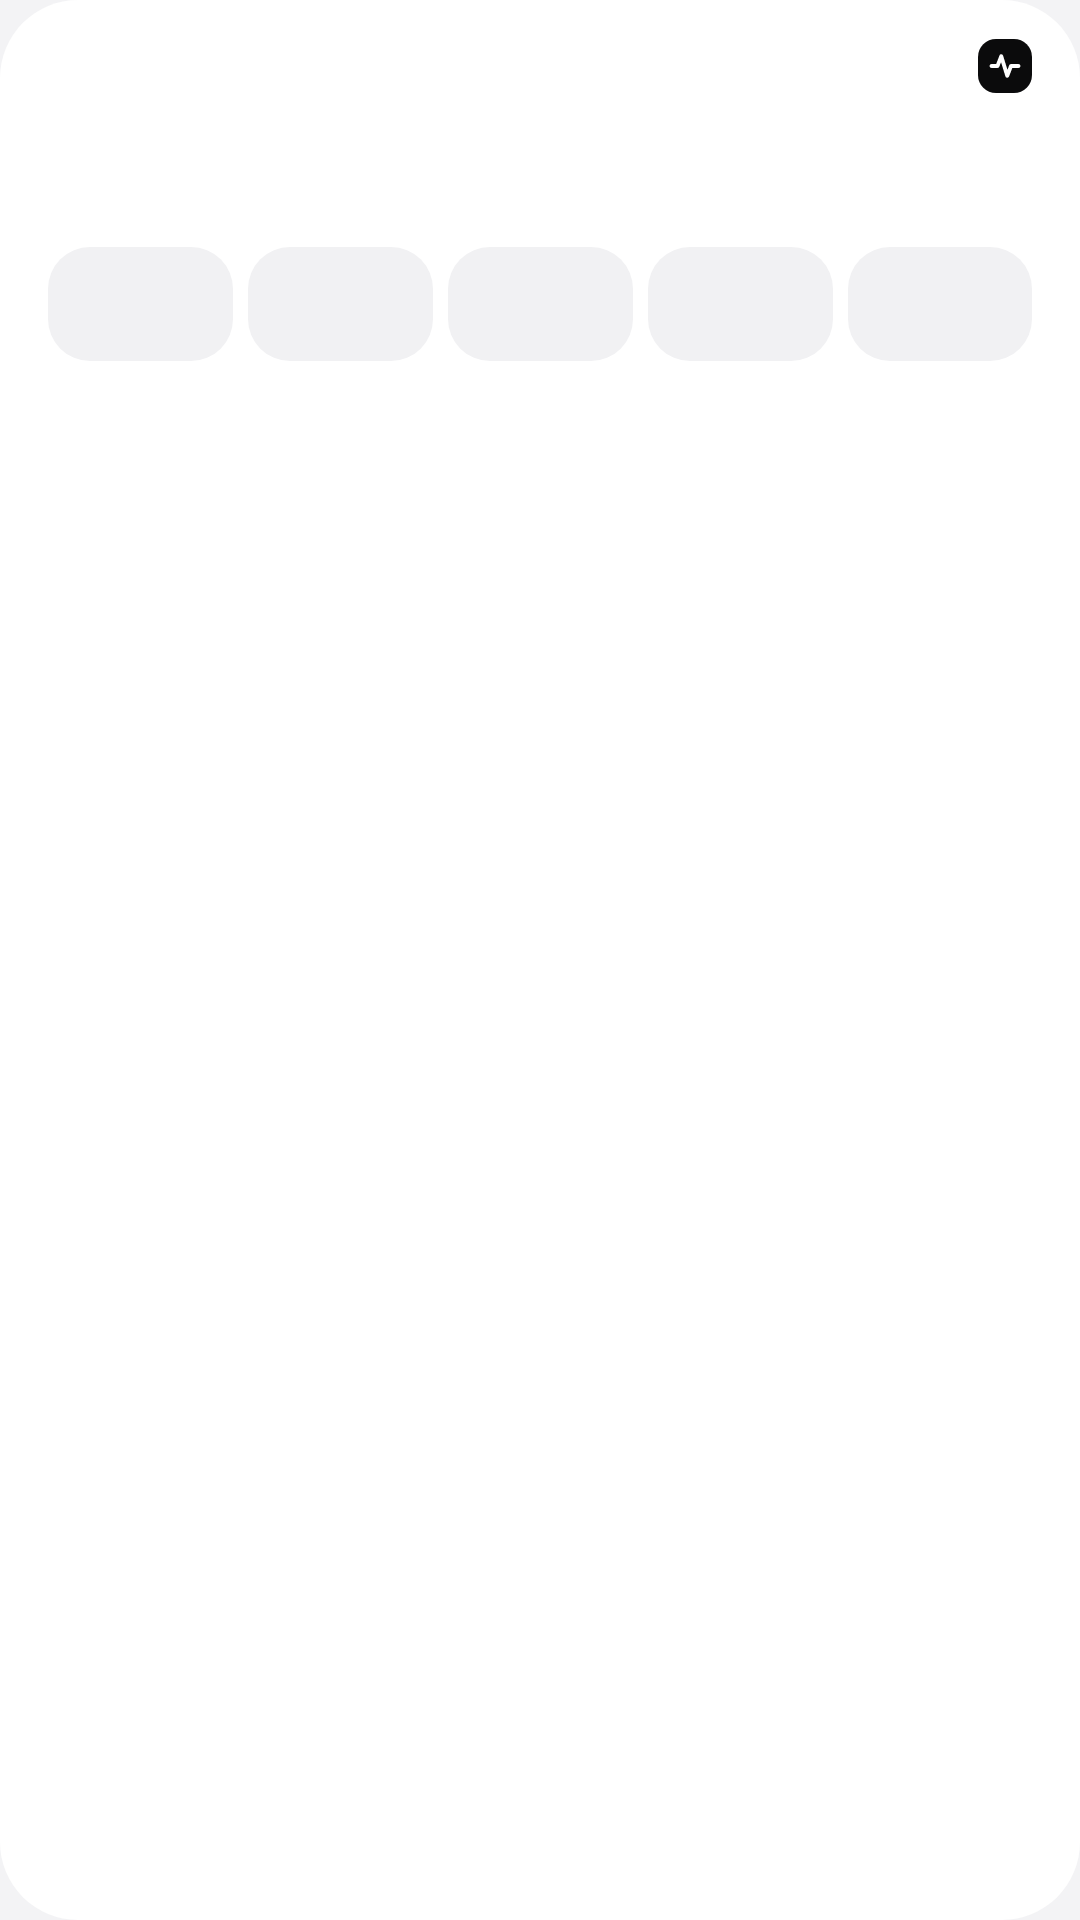

Reconstruct the res/layout file that produces this screen, plus the resources it refers to.
<!-- AndroidManifest.xml: application theme AppTheme -->
<!-- res/layout/w_news.xml -->
<?xml version="1.0" encoding="utf-8"?>

<LinearLayout xmlns:android="http://schemas.android.com/apk/res/android" android:id="@+id/w_page" android:layout_width="match_parent" android:layout_height="match_parent"
    android:orientation="vertical" android:background="@drawable/w_card" android:paddingLeft="16dp" android:paddingRight="16dp"
    android:paddingTop="13dp" android:paddingBottom="12dp" android:layoutDirection="rtl">
    <LinearLayout android:id="@+id/hdr" android:layout_width="match_parent" android:layout_height="wrap_content" android:orientation="horizontal" android:gravity="center_vertical" android:paddingLeft="30dp">
      <ImageView android:layout_width="18dp" android:layout_height="18dp" android:background="@drawable/w_logo_bg" android:padding="3dp" android:src="@drawable/w_pulse" />
      <TextView android:id="@+id/ht" android:layout_width="wrap_content" android:layout_height="wrap_content" android:textSize="12sp" android:textColor="@color/w_ink2" android:textStyle="bold" android:includeFontPadding="false" android:maxLines="1" android:ellipsize="end" android:layout_marginStart="6dp" android:text="" />
      <FrameLayout android:layout_width="0dp" android:layout_height="1dp" android:layout_weight="1" />
      <TextView android:id="@+id/ht_t" android:layout_width="wrap_content" android:layout_height="wrap_content" android:textSize="10.5sp" android:textColor="@color/w_ink3" android:includeFontPadding="false" android:maxLines="1" android:ellipsize="end"  android:text="" />
    </LinearLayout><TextView android:id="@+id/title" android:layout_width="wrap_content" android:layout_height="wrap_content" android:textSize="16.5sp" android:textColor="@color/w_ink" android:textStyle="bold" android:includeFontPadding="false" android:ellipsize="end" android:maxLines="2" android:layout_marginTop="7dp" android:text="" /><TextView android:id="@+id/sub" android:layout_width="wrap_content" android:layout_height="wrap_content" android:textSize="11sp" android:textColor="@color/w_ink2" android:includeFontPadding="false" android:maxLines="1" android:ellipsize="end" android:layout_marginTop="3dp" android:text="" /><LinearLayout android:layout_width="match_parent" android:layout_height="wrap_content" android:orientation="horizontal" android:layout_marginTop="9dp"><LinearLayout android:id="@+id/cb1" android:layout_width="0dp" android:layout_height="wrap_content" android:layout_weight="1" android:orientation="vertical" android:gravity="center" android:background="@drawable/w_chip" android:paddingTop="4dp" android:paddingBottom="5dp" >
        <TextView android:id="@+id/cv1" android:layout_width="wrap_content" android:layout_height="wrap_content" android:textSize="15sp" android:textColor="@color/w_ink" android:textStyle="bold" android:includeFontPadding="false" android:maxLines="1" android:ellipsize="end"  android:text="" /><TextView android:id="@+id/cl1" android:layout_width="wrap_content" android:layout_height="wrap_content" android:textSize="9.5sp" android:textColor="@color/w_ink2" android:includeFontPadding="false" android:maxLines="1" android:ellipsize="end"  android:text="" /></LinearLayout><LinearLayout android:id="@+id/cb2" android:layout_width="0dp" android:layout_height="wrap_content" android:layout_weight="1" android:orientation="vertical" android:gravity="center" android:background="@drawable/w_chip" android:paddingTop="4dp" android:paddingBottom="5dp" android:layout_marginStart="5dp">
        <TextView android:id="@+id/cv2" android:layout_width="wrap_content" android:layout_height="wrap_content" android:textSize="15sp" android:textColor="@color/w_ink" android:textStyle="bold" android:includeFontPadding="false" android:maxLines="1" android:ellipsize="end"  android:text="" /><TextView android:id="@+id/cl2" android:layout_width="wrap_content" android:layout_height="wrap_content" android:textSize="9.5sp" android:textColor="@color/w_ink2" android:includeFontPadding="false" android:maxLines="1" android:ellipsize="end"  android:text="" /></LinearLayout><LinearLayout android:id="@+id/cb3" android:layout_width="0dp" android:layout_height="wrap_content" android:layout_weight="1" android:orientation="vertical" android:gravity="center" android:background="@drawable/w_chip" android:paddingTop="4dp" android:paddingBottom="5dp" android:layout_marginStart="5dp">
        <TextView android:id="@+id/cv3" android:layout_width="wrap_content" android:layout_height="wrap_content" android:textSize="15sp" android:textColor="@color/w_ink" android:textStyle="bold" android:includeFontPadding="false" android:maxLines="1" android:ellipsize="end"  android:text="" /><TextView android:id="@+id/cl3" android:layout_width="wrap_content" android:layout_height="wrap_content" android:textSize="9.5sp" android:textColor="@color/w_ink2" android:includeFontPadding="false" android:maxLines="1" android:ellipsize="end"  android:text="" /></LinearLayout><LinearLayout android:id="@+id/cb4" android:layout_width="0dp" android:layout_height="wrap_content" android:layout_weight="1" android:orientation="vertical" android:gravity="center" android:background="@drawable/w_chip" android:paddingTop="4dp" android:paddingBottom="5dp" android:layout_marginStart="5dp">
        <TextView android:id="@+id/cv4" android:layout_width="wrap_content" android:layout_height="wrap_content" android:textSize="15sp" android:textColor="@color/w_ink" android:textStyle="bold" android:includeFontPadding="false" android:maxLines="1" android:ellipsize="end"  android:text="" /><TextView android:id="@+id/cl4" android:layout_width="wrap_content" android:layout_height="wrap_content" android:textSize="9.5sp" android:textColor="@color/w_ink2" android:includeFontPadding="false" android:maxLines="1" android:ellipsize="end"  android:text="" /></LinearLayout><LinearLayout android:id="@+id/cb5" android:layout_width="0dp" android:layout_height="wrap_content" android:layout_weight="1" android:orientation="vertical" android:gravity="center" android:background="@drawable/w_chip" android:paddingTop="4dp" android:paddingBottom="5dp" android:layout_marginStart="5dp">
        <TextView android:id="@+id/cv5" android:layout_width="wrap_content" android:layout_height="wrap_content" android:textSize="15sp" android:textColor="@color/w_ink" android:textStyle="bold" android:includeFontPadding="false" android:maxLines="1" android:ellipsize="end"  android:text="" /><TextView android:id="@+id/cl5" android:layout_width="wrap_content" android:layout_height="wrap_content" android:textSize="9.5sp" android:textColor="@color/w_ink2" android:includeFontPadding="false" android:maxLines="1" android:ellipsize="end"  android:text="" /></LinearLayout></LinearLayout>
</LinearLayout>
<!-- resources referenced by this layout -->
<resources>
  <color name="w_ink">#0B0B0C</color>
  <color name="w_ink2">#6D6D75</color>
  <color name="w_ink3">#A6A6AE</color>
  <!-- drawable w_card (drawable) -->
  <?xml version="1.0" encoding="utf-8"?>
  <shape xmlns:android="http://schemas.android.com/apk/res/android" android:shape="rectangle">
      <solid android:color="@color/w_bg" />
      <corners android:radius="26dp" />
  </shape>
  <!-- drawable w_chip (drawable) -->
  <?xml version="1.0" encoding="utf-8"?>
  <shape xmlns:android="http://schemas.android.com/apk/res/android" android:shape="rectangle">
      <solid android:color="@color/w_chip" />
      <corners android:radius="14dp" />
  </shape>
  <!-- drawable w_logo_bg (drawable) -->
  <?xml version="1.0" encoding="utf-8"?>
  <shape xmlns:android="http://schemas.android.com/apk/res/android" android:shape="rectangle">
      <solid android:color="@color/w_btn" />
      <corners android:radius="6dp" />
  </shape>
  <!-- drawable w_pulse (drawable) -->
  <?xml version="1.0" encoding="utf-8"?>
  <vector xmlns:android="http://schemas.android.com/apk/res/android" android:width="24dp" android:height="24dp" android:viewportWidth="24" android:viewportHeight="24">
      <path android:pathData="M3,12h4l2.5,-6.5 4,13 2.5,-6.5H21" android:strokeWidth="2.6" android:strokeColor="@color/w_btnink" android:fillColor="#00000000" android:strokeLineCap="round" android:strokeLineJoin="round" />
  </vector>
  <style name="AppTheme" parent="android:Theme.Material.Light.NoActionBar">
          <item name="android:windowBackground">@color/bg</item>
          <item name="android:statusBarColor">@android:color/transparent</item>
          <item name="android:navigationBarColor">@android:color/transparent</item>
          <item name="android:windowLightStatusBar">true</item>
          <item name="android:windowLightNavigationBar">true</item>
          <item name="android:colorAccent">#0B0B0C</item>
      </style>
  <color name="w_bg">#FFFFFFFF</color>
  <color name="w_chip">#F1F1F3</color>
  <color name="w_btn">#0B0B0C</color>
  <color name="w_btnink">#FFFFFF</color>
  <color name="bg">#F3F3F5</color>
</resources>
